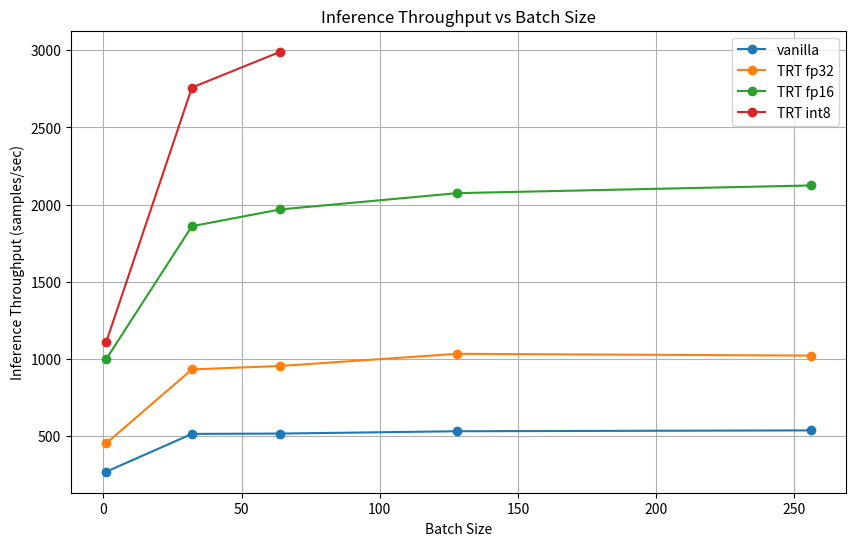

The matplotlib source for this figure:
import numpy as np
import matplotlib.pyplot as plt

# Supongamos que tienes los siguientes tiempos promedio de inferencia (en segundos) para cada batch size
# (Estos son solo datos de ejemplo, reemplácelos con los tuyos)
times_vanilla = np.array([3.7, 62.1, 123.7, 240.4, 475.9])
times_trt_fp32 = np.array([2.2, 34.3, 67.0, 123.8, 250.4])
times_trt_fp16 = np.array([1.0 , 17.2 , 32.5,61.7, 120.5])
times_trt_int8 = np.array([0.9 , 11.6, 21.4, 0, 0])

batch_sizes = np.array([1, 32, 64, 128, 256])

# Convertir tiempos de inferencia en throughput (throughput = batch_size / tiempo)
throughput_vanilla = batch_sizes / times_vanilla 
throughput_trt_fp32 = batch_sizes / times_trt_fp32
throughput_trt_fp16 = batch_sizes / times_trt_fp16
throughput_trt_int8 = batch_sizes / times_trt_int8
# Graficar
plt.figure(figsize=(10, 6))
plt.plot(batch_sizes, throughput_vanilla* 1000, '-o', label='vanilla')
plt.plot(batch_sizes, throughput_trt_fp32* 1000, '-o', label='TRT fp32')
plt.plot(batch_sizes, throughput_trt_fp16* 1000, '-o', label='TRT fp16')
plt.plot(batch_sizes, throughput_trt_int8* 1000, '-o', label='TRT int8')
plt.xlabel('Batch Size')
plt.ylabel('Inference Throughput (samples/sec)')
plt.title('Inference Throughput vs Batch Size')
plt.legend()
plt.grid(True)
plt.savefig('inference_throughput_vs_batch_size_resnet50.png')
plt.show()
